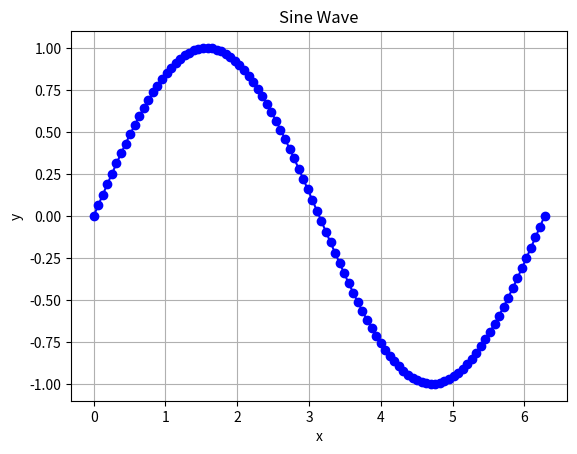

This chart was generated by the following Python code:
import numpy as np
import matplotlib.pyplot as plt


x = np.linspace(0, 2*np.pi, 100)
y = np.sin(x)


plt.plot(x, y, marker='o', linestyle='-', color='b', label='Sine Wave')


plt.title("Sine Wave")
plt.xlabel("x")
plt.ylabel("y")

plt.grid(True)
plt.show()